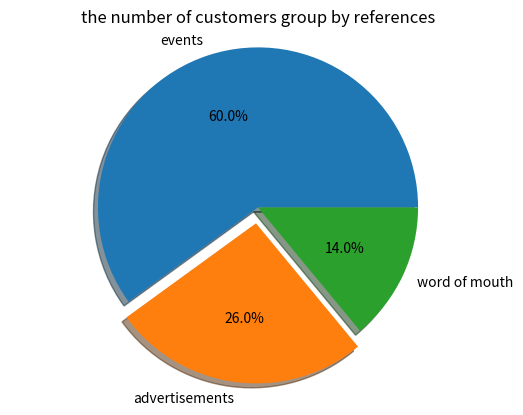

Here is the Python script that generated this plot:
from matplotlib import pyplot

# 1 . prepare data

machine_counts = [30, 13, 7 ]

# 2. prepare labels
machine_names = ["events", "advertisements", "word of mouth"]

# 3.Draw pie

pyplot.pie( machine_counts, labels = machine_names, autopct="%.1f%%",shadow= True,explode= [0,0.1,0])
pyplot.title("the number of customers group by references")
pyplot.axis("equal")
# 4. show
pyplot.show()